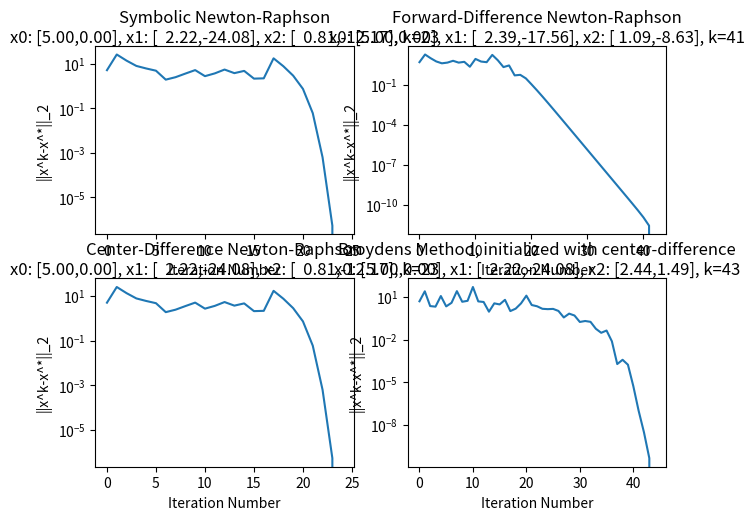
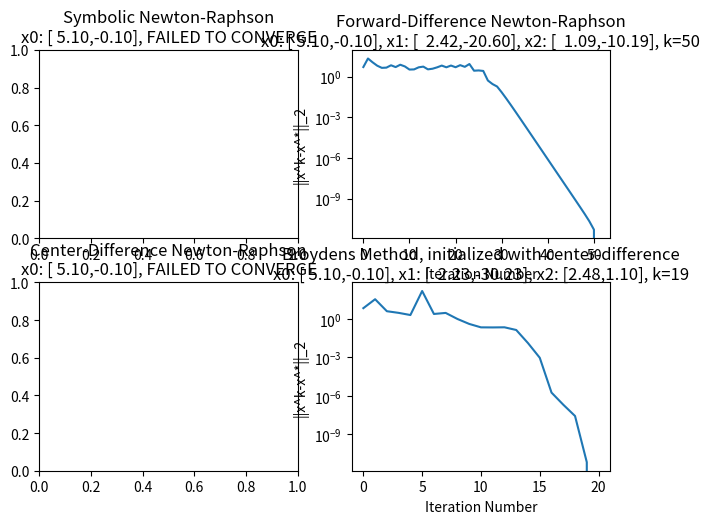
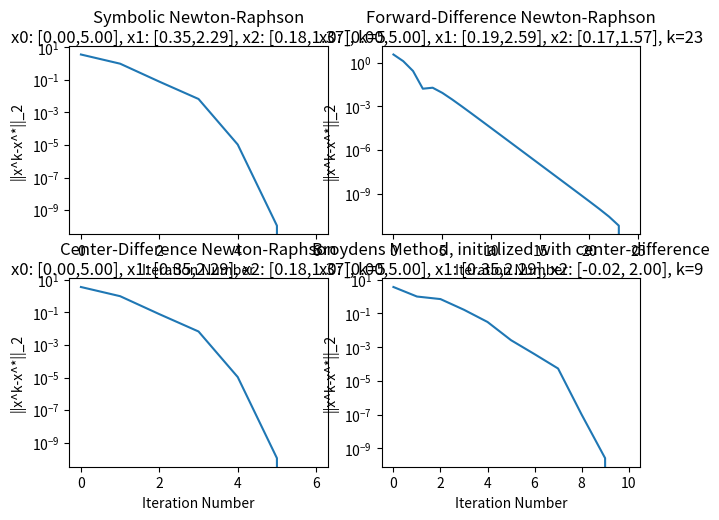
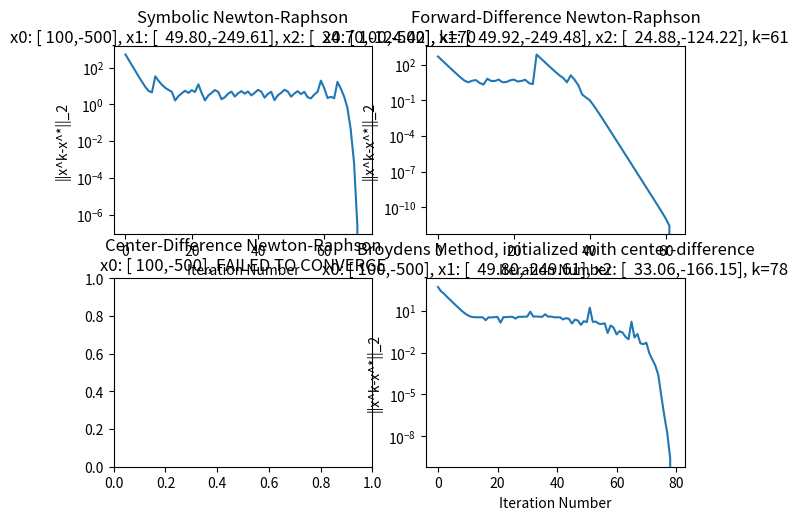

Write Python code to recreate these figures, in order.
import time

import numpy as np
import matplotlib.pyplot as plt

h = 0.5


def f(x: np.ndarray) -> np.ndarray:
    x1, x2 = x[0], x[1]
    fx1 = 4 * x2**2 + 4 * x2 + 52 * x1 - 19
    fx2 = 169 * x1**2 + 3 * x2**2 + 111 * x1 - 10 * x2 - 10

    return np.array([fx1, fx2])


def Jf(x: np.ndarray) -> np.ndarray:
    x1, x2 = x[0], x[1]
    ret = np.array([[52.0, 8.0 * x2 + 4.0], [338.0 * x1 + 111.0, 6.0 * x2 - 10.0]])

    return ret


def symbolic_newton(x):
    return x - (np.linalg.pinv(Jf(x)) @ f(x))


def forward_difference_newton(x):
    J = np.zeros((2, 2))
    J[:, 0] = (f(x + np.array([h, 0])) - f(x)) / h
    J[:, 1] = (f(x + np.array([0, h])) - f(x)) / h

    return x - (np.linalg.pinv(J) @ f(x))


def center_difference_newton(x):
    J = np.zeros((2, 2))
    J[:, 0] = (f(x + np.array([h, 0])) - f(x - np.array([h, 0]))) / (2 * h)
    J[:, 1] = (f(x + np.array([0, h])) - f(x - np.array([0, h]))) / (2 * h)

    return x - (np.linalg.pinv(J) @ f(x))


class BroydensMethod:
    def __init__(self, J0):
        self.J = J0

    def __call__(self, x):
        fx = f(x)
        dx = -np.linalg.solve(self.J, fx)
        x_i = x + dx
        dfx = f(x_i) - fx
        self.J += np.outer((dfx - (self.J @ dx)), dx.T) / (
            np.linalg.norm(dx, ord=2) ** 2
        )

        return x_i


def solve_and_plot(
    desc: str,
    iterator,
    x0: np.ndarray,
    fig: plt.Figure,
    ax: plt.Axes,
    epsilon: float = 1e-10,
    iter: int = 100,
) -> None:
    _ = fig
    x = x0
    xs = []
    xs.append(x0)
    t0 = time.time()
    tf = np.inf
    converged = False
    k = 0
    for i in range(iter):
        try:
            x = iterator(x)
            eps = np.linalg.norm(f(x), ord=2)
            xs.append(x)
            if eps < epsilon:
                tf = time.time() - t0
                print(f"Converged at iteration {i+1}")
                converged = True
                k = i
                break
        except Exception as e:
            print(f"Exception occurred at iterate {i}")
            k = -1
            raise e
    else:
        print(f"Failed to converge in {iter} iterations!")

    xs = np.array(xs)
    errors = xs - xs[-1]
    errors = np.array([np.linalg.norm(i, ord=2) for i in errors])
    convert = lambda x: np.array2string(
        x, precision=2, separator=",", floatmode="fixed"
    )
    if converged:
        ax.semilogy(errors)
        ax.set_xlabel("Iteration Number")
        ax.set_ylabel("||x^k-x^*||_2")
        ax.set_title(
            f"{desc}\nx0: {convert(x0)}, x1: {convert(xs[1])}, x2: {convert(xs[2])}, k={k}",
            pad=-20,
        )
    else:
        ax.set_title(f"{desc}\nx0: {convert(x0)}, FAILED TO CONVERGE")


if __name__ == "__main__":
    x0s = [
        np.array([5.0, 0.0]),
        np.array([5.1, -0.1]),
        np.array([0.0, 5.0]),
        np.array([100, -500]),
    ]

    for x0 in x0s:
        fig, axes = plt.subplots(2, 2)
        fig.tight_layout()
        solve_and_plot("Symbolic Newton-Raphson", symbolic_newton, x0, fig, axes[0, 0])

        solve_and_plot(
            "Forward-Difference Newton-Raphson",
            forward_difference_newton,
            x0,
            fig,
            axes[0, 1],
        )

        solve_and_plot(
            "Center-Difference Newton-Raphson",
            center_difference_newton,
            x0,
            fig,
            axes[1, 0],
        )

        J0 = np.zeros((2, 2))
        J0[:, 0] = (f(x0 + np.array([h, 0])) - f(x0 - np.array([h, 0]))) / (2 * h)
        J0[:, 1] = (f(x0 + np.array([0, h])) - f(x0 - np.array([0, h]))) / (2 * h)
        print(f"Broyden's Method J0:\n{J0}")
        solve_and_plot(
            "Broydens Method, initialized with center-difference",
            BroydensMethod(J0),
            x0,
            fig,
            axes[1, 1],
        )

    plt.show()
